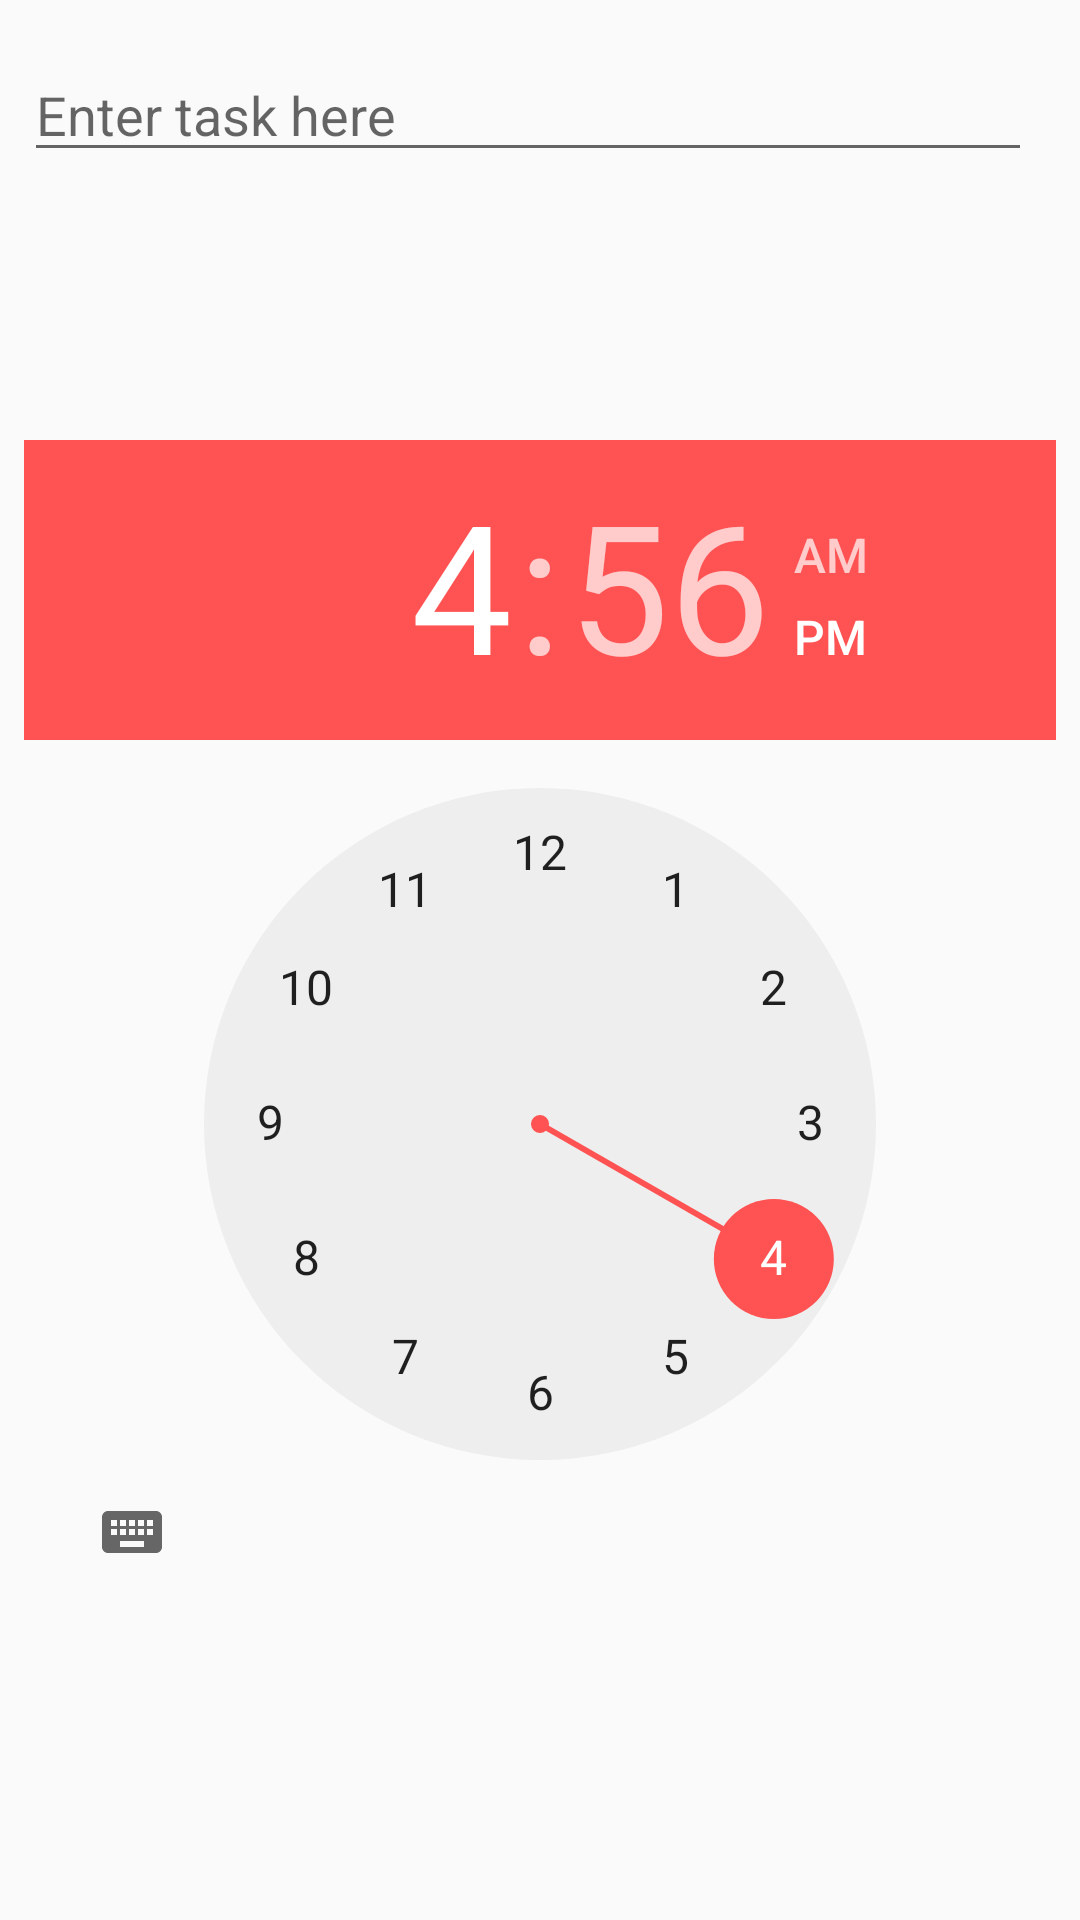

Produce the Android XML layout that renders to this screen, including the resource entries it uses.
<!-- AndroidManifest.xml: activity theme AppTheme.NoActionBar -->
<!-- res/layout/fragment_add_accountability.xml -->
<LinearLayout xmlns:android="http://schemas.android.com/apk/res/android"
              xmlns:tools="http://schemas.android.com/tools"
              android:layout_width="match_parent"
              android:layout_height="match_parent"
              android:orientation="vertical"
              android:paddingBottom="@dimen/activity_vertical_margin"
              android:paddingLeft="@dimen/activity_horizontal_margin"
              android:paddingRight="@dimen/activity_horizontal_margin"
              android:paddingTop="@dimen/activity_vertical_margin"
              tools:context="fruitspunchs.productivityup.io.github.fruitspunchs.productivityup.ui.accountability.AddAccountabilityActivityFragment"
              tools:showIn="@layout/activity_add_accountability">

    <LinearLayout
        android:layout_width="match_parent"
        android:layout_height="wrap_content"
        android:orientation="horizontal">

        <EditText
            android:id="@+id/task_edit_text"
            android:layout_width="wrap_content"
            android:layout_height="wrap_content"
            android:layout_gravity="center"
            android:layout_weight="1"
            android:hint="@string/hint_task"
            android:imeOptions="actionDone"
            android:singleLine="true"/>

        <ImageButton
            android:id="@+id/date_time_image_button"
            android:layout_width="wrap_content"
            android:layout_height="wrap_content"
            android:layout_marginLeft="8dp"
            android:layout_marginStart="8dp"
            android:layout_weight="0"
            android:background="@android:color/transparent"
            android:contentDescription="@string/cd_select_date_button"
            android:src="@drawable/ic_event_white_48dp"
            android:tint="@color/colorAccent"/>

    </LinearLayout>

    <FrameLayout
        android:layout_width="match_parent"
        android:layout_height="match_parent">

        <DatePicker
            android:id="@+id/datePicker"
            android:layout_width="wrap_content"
            android:layout_height="wrap_content"
            android:layout_gravity="center"
            android:visibility="invisible"/>

        <TimePicker
            android:id="@+id/time_picker"
            android:layout_width="wrap_content"
            android:layout_height="wrap_content"
            android:layout_gravity="center"
            android:visibility="visible"/>
    </FrameLayout>

</LinearLayout>
<!-- res/layout/activity_add_accountability.xml (included above) -->
<?xml version="1.0" encoding="utf-8"?>
<android.support.design.widget.CoordinatorLayout
    xmlns:android="http://schemas.android.com/apk/res/android"
    xmlns:app="http://schemas.android.com/apk/res-auto"
    xmlns:tools="http://schemas.android.com/tools"
    android:layout_width="match_parent"
    android:layout_height="match_parent"
    android:fitsSystemWindows="true"
    tools:context="fruitspunchs.productivityup.io.github.fruitspunchs.productivityup.ui.accountability.AddAccountabilityActivity">

    <android.support.design.widget.AppBarLayout
        android:layout_width="match_parent"
        android:layout_height="wrap_content"
        android:theme="@style/AppTheme.AppBarOverlay">

        <android.support.v7.widget.Toolbar
            android:id="@+id/toolbar"
            android:layout_width="match_parent"
            android:layout_height="?attr/actionBarSize"
            android:background="?attr/colorPrimary"
            app:popupTheme="@style/AppTheme.PopupOverlay"/>

    </android.support.design.widget.AppBarLayout>

    <include layout="@layout/content_add_accountability"/>

    <android.support.design.widget.FloatingActionButton
        android:id="@+id/done_fab"
        android:layout_width="wrap_content"
        android:layout_height="wrap_content"
        android:layout_gravity="bottom|end"
        android:layout_margin="@dimen/fab_margin"
        android:src="@drawable/ic_close_white_48dp"
        app:backgroundTint="@color/selector_accent_tint"/>

</android.support.design.widget.CoordinatorLayout>
<!-- res/layout/content_add_accountability.xml (included above) -->
<fragment
    android:id="@+id/fragment"
    android:name="io.github.fruitspunchs.productivityup.ui.accountability.AddAccountabilityActivityFragment"
    xmlns:android="http://schemas.android.com/apk/res/android"
    xmlns:app="http://schemas.android.com/apk/res-auto"
    xmlns:tools="http://schemas.android.com/tools"
    android:layout_width="match_parent"
    android:layout_height="match_parent"
    app:layout_behavior="@string/appbar_scrolling_view_behavior"
    tools:layout="@layout/fragment_add_accountability"/>
<!-- resources referenced by this layout -->
<resources>
  <color name="colorAccent">#FF5252</color>
  <dimen name="activity_horizontal_margin">8dp</dimen>
  <dimen name="activity_vertical_margin">16dp</dimen>
  <dimen name="fab_margin">16dp</dimen>
  <string name="cd_select_date_button">select date button</string>
  <string name="hint_task">Enter task here</string>
  <style name="AppTheme.AppBarOverlay" parent="ThemeOverlay.AppCompat.Dark.ActionBar" />
  <style name="AppTheme.PopupOverlay" parent="ThemeOverlay.AppCompat.Light" />
  <style name="AppTheme.NoActionBar">
          <item name="windowActionBar">false</item>
          <item name="windowNoTitle">true</item>
      </style>
</resources>
